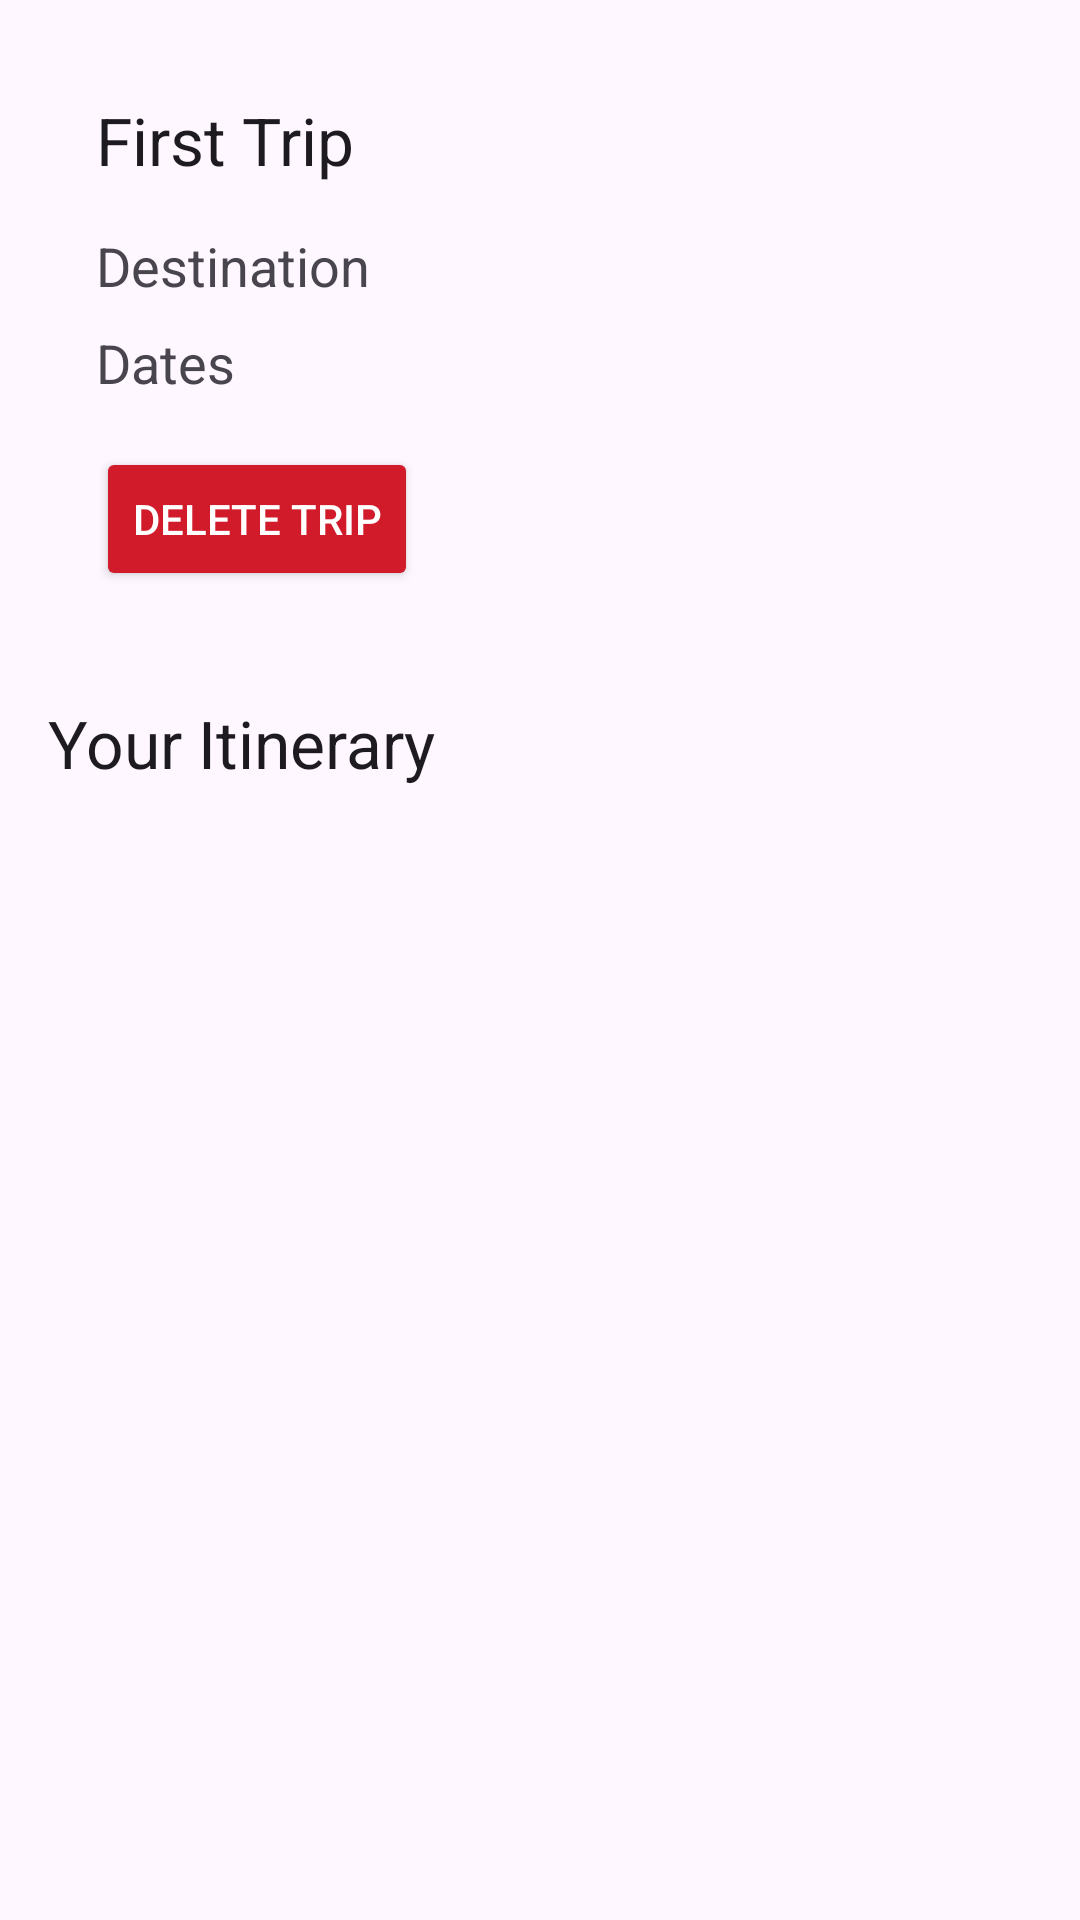

Reconstruct the res/layout file that produces this screen, plus the resources it refers to.
<!-- AndroidManifest.xml: application theme Theme.TravelPlanner -->
<!-- res/layout/activity_plan_detail.xml -->
<?xml version="1.0" encoding="utf-8"?>
<RelativeLayout
    xmlns:android="http://schemas.android.com/apk/res/android"
    android:layout_width="match_parent"
    android:padding="16dp"
    android:layout_height="match_parent">


    
    <LinearLayout
        android:id="@+id/trip_details_layout"
        android:layout_width="match_parent"
        android:layout_height="wrap_content"
        android:orientation="vertical"
        android:padding="16dp">

        <TextView
            android:id="@+id/title_text_view"
            android:layout_width="match_parent"
            android:layout_height="wrap_content"
            android:text="First Trip"
            android:textAppearance="@style/TextAppearance.AppCompat.Large" />

        <TextView
            android:id="@+id/destinations_text_view"
            android:layout_width="match_parent"
            android:layout_marginTop="15dp"
            android:drawableStart="@drawable/baseline_location_on_24"
            android:drawablePadding="7dp"
            android:layout_height="wrap_content"
            android:text="Destination"
            android:textAppearance="@style/TextAppearance.AppCompat.Medium" />

        <TextView
            android:id="@+id/dates_text_view"
            android:layout_width="match_parent"
            android:layout_height="wrap_content"
            android:layout_marginTop="8dp"
            android:text="Dates"
            android:drawableStart="@drawable/baseline_calendar_month_24"
            android:drawablePadding="7dp"
            android:textAppearance="@style/TextAppearance.AppCompat.Medium" />


        <Button
            android:id="@+id/delete_trip_button"
            android:layout_width="wrap_content"
            android:layout_height="wrap_content"
            android:layout_marginTop="16dp"
            android:backgroundTint="#D11A2A"
            android:text="Delete Trip"
            android:textColor="@android:color/white" />

    </LinearLayout>

    <TextView
        android:id="@+id/itinerary_title_text_view"
        android:layout_width="match_parent"
        android:layout_height="wrap_content"
        android:layout_marginTop="20dp"
        android:layout_below="@id/trip_details_layout"
        android:text="Your Itinerary"
        android:textAppearance="@style/TextAppearance.AppCompat.Large" />

    
    <ExpandableListView
        android:id="@+id/itinerary_list_view"
        android:layout_width="match_parent"
        android:layout_height="wrap_content"
        android:layout_below="@id/itinerary_title_text_view"
        android:layout_marginTop="16dp"
        android:divider="@null"
        android:clickable="false"
        android:focusable="false"
        android:focusableInTouchMode="false"
        android:dividerHeight="0dp"
        android:padding="16dp" />

</RelativeLayout>
<!-- resources referenced by this layout -->
<resources>
  <style name="Theme.TravelPlanner" parent="Theme.Material3.DayNight">
          
          <item name="colorPrimary">@color/purple_500</item>
          <item name="colorPrimaryVariant">@color/purple_700</item>
          <item name="colorOnPrimary">@color/white</item>
          
          <item name="colorSecondary">@color/teal_200</item>
          <item name="colorSecondaryVariant">@color/teal_700</item>
          <item name="colorOnSecondary">@color/black</item>
          
          <item name="android:statusBarColor">?attr/colorPrimaryVariant</item>
  
          
      </style>
  <!-- not gathered from this repository: default colours our renderer supplied (Android Studio template values) -->
  <color name="purple_500">#FF6200EE</color>
  <color name="purple_700">#FF3700B3</color>
  <color name="teal_200">#FF03DAC5</color>
  <color name="teal_700">#FF018786</color>
  <color name="black">#FF000000</color>
  <color name="white">#FFFFFFFF</color>
</resources>
